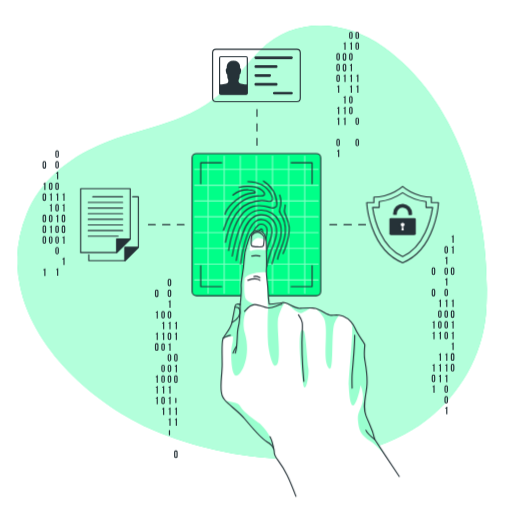
t = 0.00 s
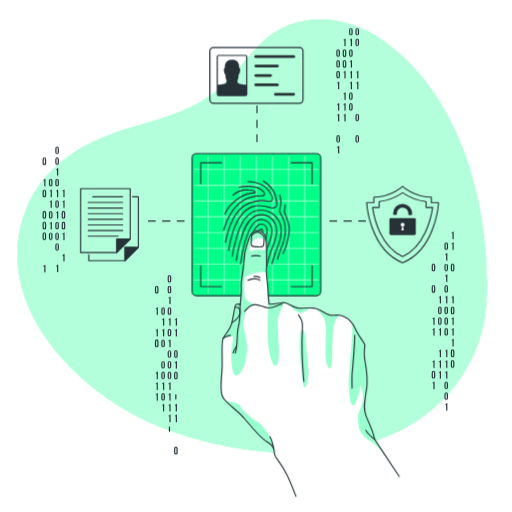
t = 1.05 s
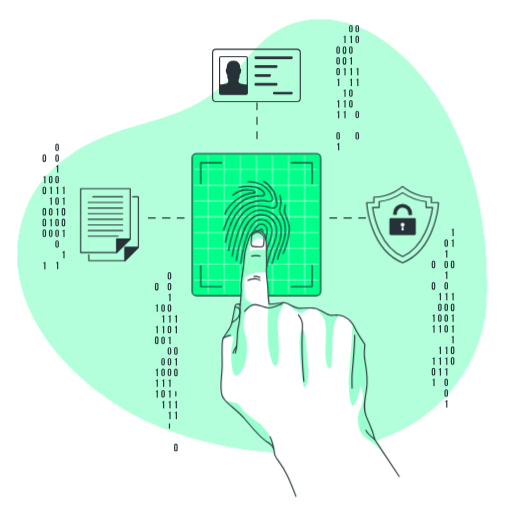
t = 1.95 s
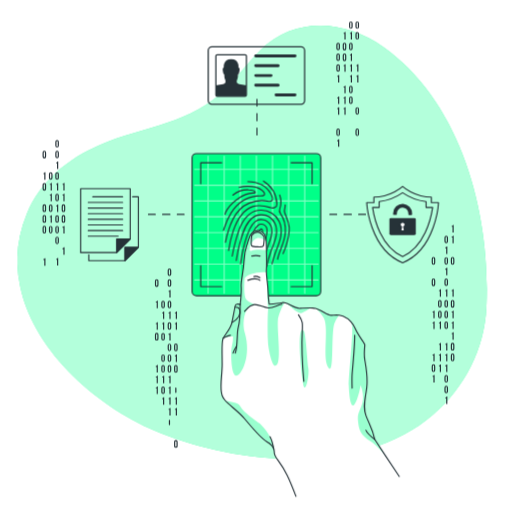
t = 3.00 s
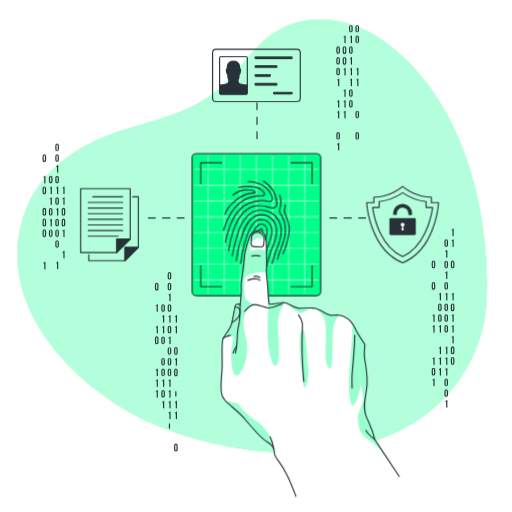
t = 4.05 s
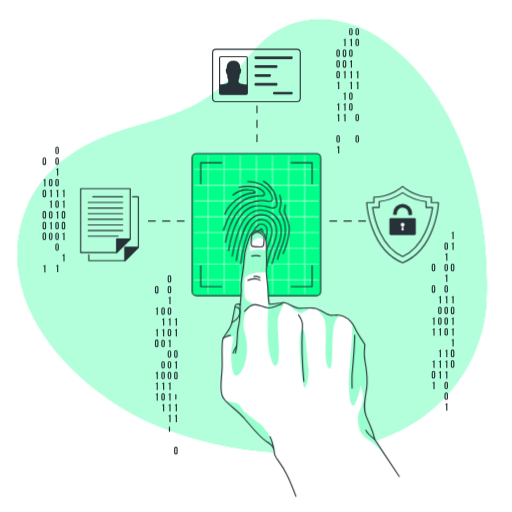
t = 4.95 s

The animated SVG that drew these frames (rendered in a browser with its animation timeline set to each time). Animation: 3 CSS @keyframes rules; one cycle of 6.00 s, repeats indefinitely.

<svg class="animated" id="freepik_stories-fingerprint" xmlns="http://www.w3.org/2000/svg" viewBox="0 0 500 500" version="1.1" xmlns:xlink="http://www.w3.org/1999/xlink" xmlns:svgjs="http://svgjs.com/svgjs"><style>svg#freepik_stories-fingerprint:not(.animated) .animable {opacity: 0;}svg#freepik_stories-fingerprint.animated #freepik--background-simple--inject-86 {animation: 1.5s Infinite  linear floating;animation-delay: 0s;}svg#freepik_stories-fingerprint.animated #freepik--Graphics--inject-86 {animation: 6s Infinite  linear floating;animation-delay: 0s;}svg#freepik_stories-fingerprint.animated #freepik--icon-3--inject-86 {animation: 1.5s Infinite  linear heartbeat;animation-delay: 0s;}svg#freepik_stories-fingerprint.animated #freepik--icon-2--inject-86 {animation: 6s Infinite  linear heartbeat;animation-delay: 0s;}svg#freepik_stories-fingerprint.animated #freepik--icon-1--inject-86 {animation: 3s Infinite  linear heartbeat;animation-delay: 0s;}svg#freepik_stories-fingerprint.animated #freepik--Fingerprint--inject-86 {animation: 3s Infinite  linear shake;animation-delay: 0s;}            @keyframes floating {                0% {                    opacity: 1;                    transform: translateY(0px);                }                50% {                    transform: translateY(-10px);                }                100% {                    opacity: 1;                    transform: translateY(0px);                }            }                    @keyframes heartbeat {                0% {                    transform: scale(1);                }                10% {                    transform: scale(1.1);                }                30% {                    transform: scale(1);                }                40% {                    transform: scale(1);                }                50% {                    transform: scale(1.1);                }                60% {                    transform: scale(1);                }                100% {                    transform: scale(1);                }            }                    @keyframes shake {                10%, 90% {                    transform: translate3d(-1px, 0, 0);                  }                  20%, 80% {                    transform: translate3d(2px, 0, 0);                  }                  30%, 50%, 70% {                    transform: translate3d(-4px, 0, 0);                  }                  40%, 60% {                    transform: translate3d(4px, 0, 0);                  }            }        </style><g id="freepik--background-simple--inject-86" class="animable" style="transform-origin: 246.234px 248.585px;"><g id="eldyh6lgjzmya"><path d="M67.93,167.09s-27.88,72,11.3,144.5S199.11,422.39,263.7,455.14s131.66,16.8,163.53-36.84-11.84-91.93-11.9-168.42,11.45-96.74-30-161.36-143.06-78.93-219.9-31S67.93,167.09,67.93,167.09Z" style="fill: rgb(255, 255, 255); opacity: 0.7; transform-origin: 248.588px 250.609px;" class="animable"></path></g><path d="M19.78,280.21a120.38,120.38,0,0,1,6.41-71.42C39,177.17,66.46,154.71,97.24,141.6c44.74-19,88.66-19.41,125-56.74,11.21-11.52,20.63-24.71,32.08-36,33.8-33.26,83.26-29.23,120.19-2.85,77,55,104.76,164,100.47,254.06-1.92,40.43-21.22,78.06-51.77,104.58-69.09,60-186.4,49.9-265.76,18.58C98.31,399.9,33.68,345.43,19.78,280.21Z" style="fill: rgb(0, 255, 136); transform-origin: 246.234px 236.664px;" id="elz3s9lffb0l" class="animable"></path><g id="elxvufd5c98cl"><path d="M19.78,280.21a120.38,120.38,0,0,1,6.41-71.42C39,177.17,66.46,154.71,97.24,141.6c44.74-19,88.66-19.41,125-56.74,11.21-11.52,20.63-24.71,32.08-36,33.8-33.26,83.26-29.23,120.19-2.85,77,55,104.76,164,100.47,254.06-1.92,40.43-21.22,78.06-51.77,104.58-69.09,60-186.4,49.9-265.76,18.58C98.31,399.9,33.68,345.43,19.78,280.21Z" style="fill: rgb(255, 255, 255); opacity: 0.7; transform-origin: 246.234px 236.664px;" class="animable"></path></g></g><g id="freepik--Graphics--inject-86" class="animable" style="transform-origin: 242.635px 239.081px;"><line x1="250.94" y1="106.97" x2="250.94" y2="113.61" style="fill: none; stroke: rgb(38, 50, 56); stroke-linecap: round; stroke-linejoin: round; stroke-width: 1.10721px; transform-origin: 250.94px 110.29px;" id="elyvaqwk5z18" class="animable"></line><line x1="250.94" y1="120.78" x2="250.94" y2="131.53" style="fill: none; stroke: rgb(38, 50, 56); stroke-linecap: round; stroke-linejoin: round; stroke-width: 1.10721px; stroke-dasharray: 7.16552, 7.16552; transform-origin: 250.94px 126.155px;" id="elp92td701ngd" class="animable"></line><line x1="250.94" y1="135.11" x2="250.94" y2="141.75" style="fill: none; stroke: rgb(38, 50, 56); stroke-linecap: round; stroke-linejoin: round; stroke-width: 1.10721px; transform-origin: 250.94px 138.43px;" id="elynjspuv6bwo" class="animable"></line><line x1="356.91" y1="219.38" x2="350.27" y2="219.38" style="fill: none; stroke: rgb(38, 50, 56); stroke-linecap: round; stroke-linejoin: round; stroke-width: 1.10721px; transform-origin: 353.59px 219.38px;" id="elgs0sk09ehuk" class="animable"></line><line x1="343.1" y1="219.38" x2="332.35" y2="219.38" style="fill: none; stroke: rgb(38, 50, 56); stroke-linecap: round; stroke-linejoin: round; stroke-width: 1.10721px; stroke-dasharray: 7.16549, 7.16549; transform-origin: 337.725px 219.38px;" id="eloklqordht7" class="animable"></line><line x1="328.77" y1="219.38" x2="322.13" y2="219.38" style="fill: none; stroke: rgb(38, 50, 56); stroke-linecap: round; stroke-linejoin: round; stroke-width: 1.10721px; transform-origin: 325.45px 219.38px;" id="elwlvbxer0wg8" class="animable"></line><line x1="179.76" y1="219.38" x2="173.11" y2="219.38" style="fill: none; stroke: rgb(38, 50, 56); stroke-linecap: round; stroke-linejoin: round; stroke-width: 1.10721px; transform-origin: 176.435px 219.38px;" id="elmsj4ksqi68m" class="animable"></line><line x1="165.95" y1="219.38" x2="155.2" y2="219.38" style="fill: none; stroke: rgb(38, 50, 56); stroke-linecap: round; stroke-linejoin: round; stroke-width: 1.10721px; stroke-dasharray: 7.16549, 7.16549; transform-origin: 160.575px 219.38px;" id="elp0qx8mb7l" class="animable"></line><line x1="151.62" y1="219.38" x2="144.97" y2="219.38" style="fill: none; stroke: rgb(38, 50, 56); stroke-linecap: round; stroke-linejoin: round; stroke-width: 1.10721px; transform-origin: 148.295px 219.38px;" id="el4b90qsz8aln" class="animable"></line><path d="M434,241.9a1.75,1.75,0,1,1,3.5,0v3.82a1.75,1.75,0,1,1-3.5,0Zm1.15,3.89c0,.52.23.72.6.72s.59-.2.59-.72v-4c0-.52-.23-.72-.59-.72s-.6.2-.6.72Z" style="fill: rgb(38, 50, 56); transform-origin: 435.75px 243.81px;" id="eltc00oothvlp" class="animable"></path><path d="M434.82,251.54a1.14,1.14,0,0,0,1.26-.92h.78V258h-1.15v-5.59h-.89Z" style="fill: rgb(38, 50, 56); transform-origin: 435.84px 254.31px;" id="eluq53p081gn" class="animable"></path><path d="M434,262.85a1.75,1.75,0,1,1,3.5,0v3.81a1.75,1.75,0,1,1-3.5,0Zm1.15,3.89c0,.52.23.72.6.72s.59-.2.59-.72v-4c0-.53-.23-.72-.59-.72s-.6.19-.6.72Z" style="fill: rgb(38, 50, 56); transform-origin: 435.75px 264.755px;" id="elm4ruzh4s5ws" class="animable"></path><path d="M434.82,272.49a1.14,1.14,0,0,0,1.26-.92h.78v7.32h-1.15V273.3h-.89Z" style="fill: rgb(38, 50, 56); transform-origin: 435.84px 275.23px;" id="elkh2fyl02okh" class="animable"></path><path d="M434,283.8a1.75,1.75,0,1,1,3.5,0v3.81a1.75,1.75,0,1,1-3.5,0Zm1.15,3.88c0,.53.23.72.6.72s.59-.19.59-.72v-4c0-.52-.23-.72-.59-.72s-.6.2-.6.72Z" style="fill: rgb(38, 50, 56); transform-origin: 435.75px 285.705px;" id="eln7w2dltouqd" class="animable"></path><path d="M434.82,293.43a1.14,1.14,0,0,0,1.26-.92h.78v7.33h-1.15v-5.59h-.89Z" style="fill: rgb(38, 50, 56); transform-origin: 435.84px 296.175px;" id="elp7jvi0z6qq7" class="animable"></path><path d="M434,304.74a1.75,1.75,0,1,1,3.5,0v3.82a1.75,1.75,0,1,1-3.5,0Zm1.15,3.89c0,.52.23.72.6.72s.59-.2.59-.72v-4c0-.52-.23-.72-.59-.72s-.6.2-.6.72Z" style="fill: rgb(38, 50, 56); transform-origin: 435.75px 306.65px;" id="el6y2ak0eieod" class="animable"></path><path d="M434,315.22a1.75,1.75,0,1,1,3.5,0V319a1.75,1.75,0,1,1-3.5,0Zm1.15,3.88c0,.53.23.72.6.72s.59-.19.59-.72v-4c0-.53-.23-.73-.59-.73s-.6.2-.6.73Z" style="fill: rgb(38, 50, 56); transform-origin: 435.75px 317.11px;" id="elhxb92i7paif" class="animable"></path><path d="M434,325.69a1.75,1.75,0,1,1,3.5,0v3.81a1.75,1.75,0,1,1-3.5,0Zm1.15,3.89c0,.52.23.72.6.72s.59-.2.59-.72v-4c0-.52-.23-.72-.59-.72s-.6.2-.6.72Z" style="fill: rgb(38, 50, 56); transform-origin: 435.75px 327.595px;" id="elf5oxomhgpd" class="animable"></path><path d="M434.82,345.8a1.14,1.14,0,0,0,1.26-.92h.78v7.33h-1.15v-5.59h-.89Z" style="fill: rgb(38, 50, 56); transform-origin: 435.84px 348.545px;" id="ellmm315drvm" class="animable"></path><path d="M434.82,356.28a1.13,1.13,0,0,0,1.26-.93h.78v7.33h-1.15v-5.59h-.89Z" style="fill: rgb(38, 50, 56); transform-origin: 435.84px 359.015px;" id="eluy4teaint8e" class="animable"></path><path d="M434.82,366.75a1.14,1.14,0,0,0,1.26-.92h.78v7.32h-1.15v-5.58h-.89Z" style="fill: rgb(38, 50, 56); transform-origin: 435.84px 369.49px;" id="elo8eisruuilf" class="animable"></path><path d="M434,378.06a1.75,1.75,0,1,1,3.5,0v3.81a1.75,1.75,0,1,1-3.5,0Zm1.15,3.88c0,.53.23.72.6.72s.59-.19.59-.72V378c0-.53-.23-.73-.59-.73s-.6.2-.6.73Z" style="fill: rgb(38, 50, 56); transform-origin: 435.75px 379.965px;" id="elpjn986kw6hr" class="animable"></path><path d="M434,388.53a1.75,1.75,0,1,1,3.5,0v3.81a1.75,1.75,0,1,1-3.5,0Zm1.15,3.89c0,.52.23.72.6.72s.59-.2.59-.72v-4c0-.52-.23-.72-.59-.72s-.6.2-.6.72Z" style="fill: rgb(38, 50, 56); transform-origin: 435.75px 390.435px;" id="eldirc06jax8u" class="animable"></path><path d="M434.82,398.17a1.14,1.14,0,0,0,1.26-.92h.78v7.32h-1.15V399h-.89Z" style="fill: rgb(38, 50, 56); transform-origin: 435.84px 400.91px;" id="ell6jla9cvwx" class="animable"></path><path d="M441,230.59a1.15,1.15,0,0,0,1.27-.92h.77V237h-1.15v-5.59H441Z" style="fill: rgb(38, 50, 56); transform-origin: 442.02px 233.335px;" id="ell3wo956lzz" class="animable"></path><path d="M441,241.07a1.15,1.15,0,0,0,1.27-.92h.77v7.32h-1.15v-5.59H441Z" style="fill: rgb(38, 50, 56); transform-origin: 442.02px 243.81px;" id="elhhtfx4hvxqb" class="animable"></path><path d="M440.24,262.85a1.75,1.75,0,1,1,3.49,0v3.81a1.75,1.75,0,1,1-3.49,0Zm1.15,3.89c0,.52.23.72.59.72s.6-.2.6-.72v-4c0-.53-.23-.72-.6-.72s-.59.19-.59.72Z" style="fill: rgb(38, 50, 56); transform-origin: 441.985px 264.755px;" id="el6vchq3km19c" class="animable"></path><path d="M441,293.43a1.15,1.15,0,0,0,1.27-.92h.77v7.33h-1.15v-5.59H441Z" style="fill: rgb(38, 50, 56); transform-origin: 442.02px 296.175px;" id="elrjssnjngcws" class="animable"></path><path d="M440.24,304.74a1.75,1.75,0,1,1,3.49,0v3.82a1.75,1.75,0,1,1-3.49,0Zm1.15,3.89c0,.52.23.72.59.72s.6-.2.6-.72v-4c0-.52-.23-.72-.6-.72s-.59.2-.59.72Z" style="fill: rgb(38, 50, 56); transform-origin: 441.985px 306.65px;" id="elquy2h0bjz19" class="animable"></path><path d="M441,314.38a1.15,1.15,0,0,0,1.27-.92h.77v7.33h-1.15V315.2H441Z" style="fill: rgb(38, 50, 56); transform-origin: 442.02px 317.125px;" id="elr28f0ga1w9" class="animable"></path><path d="M441,324.85a1.14,1.14,0,0,0,1.27-.92h.77v7.33h-1.15v-5.59H441Z" style="fill: rgb(38, 50, 56); transform-origin: 442.02px 327.595px;" id="elmrljlr39g5c" class="animable"></path><path d="M441,335.33a1.15,1.15,0,0,0,1.27-.92h.77v7.32h-1.15v-5.59H441Z" style="fill: rgb(38, 50, 56); transform-origin: 442.02px 338.07px;" id="elw6f3zyx8ntb" class="animable"></path><path d="M440.24,346.64a1.75,1.75,0,1,1,3.49,0v3.81a1.75,1.75,0,1,1-3.49,0Zm1.15,3.88c0,.53.23.72.59.72s.6-.19.6-.72v-3.95c0-.53-.23-.73-.6-.73s-.59.2-.59.73Z" style="fill: rgb(38, 50, 56); transform-origin: 441.985px 348.545px;" id="el63w7pnpitf7" class="animable"></path><path d="M440.24,357.11a1.75,1.75,0,1,1,3.49,0v3.81a1.75,1.75,0,1,1-3.49,0Zm1.15,3.89c0,.52.23.72.59.72s.6-.2.6-.72v-4c0-.52-.23-.72-.6-.72s-.59.2-.59.72Z" style="fill: rgb(38, 50, 56); transform-origin: 441.985px 359.015px;" id="elmdpg6r8ew7o" class="animable"></path><path d="M428.59,293.43a1.15,1.15,0,0,0,1.27-.92h.77v7.33h-1.15v-5.59h-.89Z" style="fill: rgb(38, 50, 56); transform-origin: 429.61px 296.175px;" id="elxnw4q8qgdih" class="animable"></path><path d="M427.78,304.74a1.75,1.75,0,1,1,3.5,0v3.82a1.75,1.75,0,1,1-3.5,0Zm1.15,3.89c0,.52.23.72.6.72s.6-.2.6-.72v-4c0-.52-.23-.72-.6-.72s-.6.2-.6.72Z" style="fill: rgb(38, 50, 56); transform-origin: 429.53px 306.65px;" id="eld95jpeibbe" class="animable"></path><path d="M427.78,315.22a1.75,1.75,0,1,1,3.5,0V319a1.75,1.75,0,1,1-3.5,0Zm1.15,3.88c0,.53.23.72.6.72s.6-.19.6-.72v-4c0-.53-.23-.73-.6-.73s-.6.2-.6.73Z" style="fill: rgb(38, 50, 56); transform-origin: 429.53px 317.11px;" id="elpfrn7i669s" class="animable"></path><path d="M428.59,324.85a1.14,1.14,0,0,0,1.27-.92h.77v7.33h-1.15v-5.59h-.89Z" style="fill: rgb(38, 50, 56); transform-origin: 429.61px 327.595px;" id="el3mtqf75r1gt" class="animable"></path><path d="M428.59,345.8a1.15,1.15,0,0,0,1.27-.92h.77v7.33h-1.15v-5.59h-.89Z" style="fill: rgb(38, 50, 56); transform-origin: 429.61px 348.545px;" id="elecdod68vkpe" class="animable"></path><path d="M428.59,356.28a1.15,1.15,0,0,0,1.27-.93h.77v7.33h-1.15v-5.59h-.89Z" style="fill: rgb(38, 50, 56); transform-origin: 429.61px 359.015px;" id="el1nx3vkgfphq" class="animable"></path><path d="M428.59,366.75a1.15,1.15,0,0,0,1.27-.92h.77v7.32h-1.15v-5.58h-.89Z" style="fill: rgb(38, 50, 56); transform-origin: 429.61px 369.49px;" id="elqll5p2jpbfg" class="animable"></path><path d="M421.56,262.85a1.75,1.75,0,1,1,3.49,0v3.81a1.75,1.75,0,1,1-3.49,0Zm1.15,3.89c0,.52.23.72.59.72s.6-.2.6-.72v-4c0-.53-.23-.72-.6-.72s-.59.19-.59.72Z" style="fill: rgb(38, 50, 56); transform-origin: 423.305px 264.755px;" id="elxh51gg4yam" class="animable"></path><path d="M421.56,283.8a1.75,1.75,0,1,1,3.49,0v3.81a1.75,1.75,0,1,1-3.49,0Zm1.15,3.88c0,.53.23.72.59.72s.6-.19.6-.72v-4c0-.52-.23-.72-.6-.72s-.59.2-.59.72Z" style="fill: rgb(38, 50, 56); transform-origin: 423.305px 285.705px;" id="elzw8y1u42u8m" class="animable"></path><path d="M422.36,314.38a1.15,1.15,0,0,0,1.27-.92h.77v7.33h-1.15V315.2h-.89Z" style="fill: rgb(38, 50, 56); transform-origin: 423.38px 317.125px;" id="ell368epm3is" class="animable"></path><path d="M422.36,324.85a1.14,1.14,0,0,0,1.27-.92h.77v7.33h-1.15v-5.59h-.89Z" style="fill: rgb(38, 50, 56); transform-origin: 423.38px 327.595px;" id="ellls834dk897" class="animable"></path><path d="M422.36,356.28a1.15,1.15,0,0,0,1.27-.93h.77v7.33h-1.15v-5.59h-.89Z" style="fill: rgb(38, 50, 56); transform-origin: 423.38px 359.015px;" id="elpnjsq1k067b" class="animable"></path><path d="M421.56,367.59a1.75,1.75,0,1,1,3.49,0v3.81a1.75,1.75,0,1,1-3.49,0Zm1.15,3.88c0,.52.23.72.59.72s.6-.2.6-.72v-4c0-.52-.23-.72-.6-.72s-.59.2-.59.72Z" style="fill: rgb(38, 50, 56); transform-origin: 423.305px 369.495px;" id="el7rw4y2dg88u" class="animable"></path><path d="M422.36,377.22a1.15,1.15,0,0,0,1.27-.92h.77v7.33h-1.15V378h-.89Z" style="fill: rgb(38, 50, 56); transform-origin: 423.38px 379.965px;" id="el0cd5ksf0bzeh" class="animable"></path><path d="M163.73,274a1.75,1.75,0,1,1,3.5,0v3.81a1.75,1.75,0,1,1-3.5,0Zm1.15,3.88c0,.53.23.73.6.73s.59-.2.59-.73v-4c0-.53-.23-.73-.59-.73s-.6.2-.6.73Z" style="fill: rgb(38, 50, 56); transform-origin: 165.48px 275.905px;" id="elxx4ii8udyu9" class="animable"></path><path d="M163.73,284.5a1.75,1.75,0,1,1,3.5,0v3.81a1.75,1.75,0,1,1-3.5,0Zm1.15,3.89c0,.52.23.72.6.72s.59-.2.59-.72v-4c0-.52-.23-.72-.59-.72s-.6.2-.6.72Z" style="fill: rgb(38, 50, 56); transform-origin: 165.48px 286.405px;" id="elwvoy9b4e9a" class="animable"></path><path d="M164.54,294.14a1.14,1.14,0,0,0,1.26-.92h.78v7.33h-1.15V295h-.89Z" style="fill: rgb(38, 50, 56); transform-origin: 165.56px 296.885px;" id="elvh614zvlzf" class="animable"></path><path d="M163.73,305.45a1.75,1.75,0,1,1,3.5,0v3.81a1.75,1.75,0,1,1-3.5,0Zm1.15,3.88c0,.53.23.73.6.73s.59-.2.59-.73v-3.95c0-.53-.23-.73-.59-.73s-.6.2-.6.73Z" style="fill: rgb(38, 50, 56); transform-origin: 165.48px 307.355px;" id="eldl9jfuived9" class="animable"></path><path d="M164.54,315.09a1.14,1.14,0,0,0,1.26-.92h.78v7.32h-1.15V315.9h-.89Z" style="fill: rgb(38, 50, 56); transform-origin: 165.56px 317.83px;" id="el2pz1y1cafw4" class="animable"></path><path d="M163.73,326.4a1.75,1.75,0,1,1,3.5,0v3.81a1.75,1.75,0,1,1-3.5,0Zm1.15,3.88c0,.52.23.72.6.72s.59-.2.59-.72v-4c0-.52-.23-.72-.59-.72s-.6.2-.6.72Z" style="fill: rgb(38, 50, 56); transform-origin: 165.48px 328.305px;" id="elg1kwv8tjabh" class="animable"></path><path d="M164.54,336a1.14,1.14,0,0,0,1.26-.92h.78v7.33h-1.15v-5.59h-.89Z" style="fill: rgb(38, 50, 56); transform-origin: 165.56px 338.745px;" id="elo7yrqk3twlb" class="animable"></path><path d="M163.73,347.34a1.75,1.75,0,1,1,3.5,0v3.81a1.75,1.75,0,1,1-3.5,0Zm1.15,3.89c0,.52.23.72.6.72s.59-.2.59-.72v-4c0-.52-.23-.72-.59-.72s-.6.2-.6.72Z" style="fill: rgb(38, 50, 56); transform-origin: 165.48px 349.245px;" id="elwso9gu4r018" class="animable"></path><path d="M163.73,357.82a1.75,1.75,0,1,1,3.5,0v3.81a1.75,1.75,0,1,1-3.5,0Zm1.15,3.88c0,.52.23.72.6.72s.59-.2.59-.72v-4c0-.52-.23-.72-.59-.72s-.6.2-.6.72Z" style="fill: rgb(38, 50, 56); transform-origin: 165.48px 359.725px;" id="elhbzwyp0nre7" class="animable"></path><path d="M163.73,368.29a1.75,1.75,0,1,1,3.5,0v3.81a1.75,1.75,0,1,1-3.5,0Zm1.15,3.88c0,.53.23.73.6.73s.59-.2.59-.73v-3.95c0-.53-.23-.72-.59-.72s-.6.19-.6.72Z" style="fill: rgb(38, 50, 56); transform-origin: 165.48px 370.195px;" id="elv4gi2fpr4jp" class="animable"></path><path d="M164.54,377.93a1.14,1.14,0,0,0,1.26-.92h.78v7.32h-1.15v-5.59h-.89Z" style="fill: rgb(38, 50, 56); transform-origin: 165.56px 380.67px;" id="el1uwa49li1eu" class="animable"></path><path d="M164.54,388.4a1.14,1.14,0,0,0,1.26-.92h.78v7.33h-1.15v-5.59h-.89Z" style="fill: rgb(38, 50, 56); transform-origin: 165.56px 391.145px;" id="elq59ecm86kel" class="animable"></path><path d="M164.54,398.87a1.14,1.14,0,0,0,1.26-.92h.78v7.33h-1.15v-5.59h-.89Z" style="fill: rgb(38, 50, 56); transform-origin: 165.56px 401.615px;" id="elvhbr3kf56de" class="animable"></path><path d="M164.54,409.35a1.14,1.14,0,0,0,1.26-.92h.78v7.32h-1.15v-5.59h-.89Z" style="fill: rgb(38, 50, 56); transform-origin: 165.56px 412.09px;" id="elqehuxux3eu" class="animable"></path><path d="M164.88,424.54c0,.53.23.72.6.72s.59-.19.59-.72v-4c0-.52-.23-.72-.59-.72s-.6.2-.6.72Z" style="fill: rgb(38, 50, 56); transform-origin: 165.475px 422.54px;" id="elt5ulxh5ogoe" class="animable"></path><path d="M170.76,315.09a1.15,1.15,0,0,0,1.27-.92h.77v7.32h-1.15V315.9h-.89Z" style="fill: rgb(38, 50, 56); transform-origin: 171.78px 317.83px;" id="el88p0y5r2v8w" class="animable"></path><path d="M170.76,325.56a1.15,1.15,0,0,0,1.27-.92h.77V332h-1.15v-5.59h-.89Z" style="fill: rgb(38, 50, 56); transform-origin: 171.78px 328.32px;" id="elckxelbrmvvf" class="animable"></path><path d="M170,347.34a1.75,1.75,0,1,1,3.49,0v3.81a1.75,1.75,0,1,1-3.49,0Zm1.15,3.89c0,.52.23.72.59.72s.6-.2.6-.72v-4c0-.52-.23-.72-.6-.72s-.59.2-.59.72Z" style="fill: rgb(38, 50, 56); transform-origin: 171.745px 349.245px;" id="el7i0754nctuh" class="animable"></path><path d="M170.76,357a1.15,1.15,0,0,0,1.27-.92h.77v7.33h-1.15V357.8h-.89Z" style="fill: rgb(38, 50, 56); transform-origin: 171.78px 359.745px;" id="el4sd37jxs2px" class="animable"></path><path d="M170,368.29a1.75,1.75,0,1,1,3.49,0v3.81a1.75,1.75,0,1,1-3.49,0Zm1.15,3.88c0,.53.23.73.59.73s.6-.2.6-.73v-3.95c0-.53-.23-.72-.6-.72s-.59.19-.59.72Z" style="fill: rgb(38, 50, 56); transform-origin: 171.745px 370.195px;" id="elj38y30ekh7" class="animable"></path><path d="M171.11,393.12c0,.52.23.72.59.72s.6-.2.6-.72v-4c0-.52-.23-.72-.6-.72s-.59.2-.59.72Z" style="fill: rgb(38, 50, 56); transform-origin: 171.705px 391.12px;" id="elu469ux33i4" class="animable"></path><path d="M170.76,398.87A1.15,1.15,0,0,0,172,398h.77v7.33h-1.15v-5.59h-.89Z" style="fill: rgb(38, 50, 56); transform-origin: 171.75px 401.665px;" id="el1dpgizfvkjm" class="animable"></path><path d="M170.76,409.35a1.15,1.15,0,0,0,1.27-.92h.77v7.32h-1.15v-5.59h-.89Z" style="fill: rgb(38, 50, 56); transform-origin: 171.78px 412.09px;" id="elc1gf3prl3oe" class="animable"></path><path d="M170,441.6a1.75,1.75,0,1,1,3.49,0v3.82a1.75,1.75,0,1,1-3.49,0Zm1.15,3.89c0,.52.23.72.59.72s.6-.2.6-.72v-4c0-.52-.23-.72-.6-.72s-.59.2-.59.72Z" style="fill: rgb(38, 50, 56); transform-origin: 171.745px 443.51px;" id="elobdwrjmwgt" class="animable"></path><path d="M157.5,305.45a1.75,1.75,0,1,1,3.5,0v3.81a1.75,1.75,0,1,1-3.5,0Zm1.15,3.88c0,.53.23.73.6.73s.6-.2.6-.73v-3.95c0-.53-.23-.73-.6-.73s-.6.2-.6.73Z" style="fill: rgb(38, 50, 56); transform-origin: 159.25px 307.355px;" id="el15q46gzlnpz" class="animable"></path><path d="M158.31,315.09a1.15,1.15,0,0,0,1.27-.92h.77v7.32H159.2V315.9h-.89Z" style="fill: rgb(38, 50, 56); transform-origin: 159.33px 317.83px;" id="elbd8crypls1o" class="animable"></path><path d="M158.31,325.56a1.15,1.15,0,0,0,1.27-.92h.77V332H159.2v-5.59h-.89Z" style="fill: rgb(38, 50, 56); transform-origin: 159.33px 328.32px;" id="el3hruaohnc5m" class="animable"></path><path d="M157.5,336.87a1.75,1.75,0,1,1,3.5,0v3.81a1.75,1.75,0,1,1-3.5,0Zm1.15,3.88c0,.53.23.73.6.73s.6-.2.6-.73V336.8c0-.53-.23-.73-.6-.73s-.6.2-.6.73Z" style="fill: rgb(38, 50, 56); transform-origin: 159.25px 338.775px;" id="elwv5lktluul" class="animable"></path><path d="M157.5,357.82a1.75,1.75,0,1,1,3.5,0v3.81a1.75,1.75,0,1,1-3.5,0Zm1.15,3.88c0,.52.23.72.6.72s.6-.2.6-.72v-4c0-.52-.23-.72-.6-.72s-.6.2-.6.72Z" style="fill: rgb(38, 50, 56); transform-origin: 159.25px 359.725px;" id="eltchmxedpz6" class="animable"></path><path d="M157.5,368.29a1.75,1.75,0,1,1,3.5,0v3.81a1.75,1.75,0,1,1-3.5,0Zm1.15,3.88c0,.53.23.73.6.73s.6-.2.6-.73v-3.95c0-.53-.23-.72-.6-.72s-.6.19-.6.72Z" style="fill: rgb(38, 50, 56); transform-origin: 159.25px 370.195px;" id="el2uim35boagy" class="animable"></path><path d="M158.31,377.93a1.15,1.15,0,0,0,1.27-.92h.77v7.32H159.2v-5.59h-.89Z" style="fill: rgb(38, 50, 56); transform-origin: 159.33px 380.67px;" id="el5klu0cor2y9" class="animable"></path><path d="M157.5,389.24a1.75,1.75,0,1,1,3.5,0v3.81a1.75,1.75,0,1,1-3.5,0Zm1.15,3.88c0,.52.23.72.6.72s.6-.2.6-.72v-4c0-.52-.23-.72-.6-.72s-.6.2-.6.72Z" style="fill: rgb(38, 50, 56); transform-origin: 159.25px 391.145px;" id="eldoyb87r1mq" class="animable"></path><path d="M158.31,398.87a1.15,1.15,0,0,0,1.27-.92h.77v7.33H159.2v-5.59h-.89Z" style="fill: rgb(38, 50, 56); transform-origin: 159.33px 401.615px;" id="elu7xjrujf1w" class="animable"></path><path d="M151.28,284.5a1.75,1.75,0,1,1,3.49,0v3.81a1.75,1.75,0,1,1-3.49,0Zm1.15,3.89c0,.52.23.72.59.72s.6-.2.6-.72v-4c0-.52-.23-.72-.6-.72s-.59.2-.59.72Z" style="fill: rgb(38, 50, 56); transform-origin: 153.025px 286.405px;" id="el0ruwnsgif4y" class="animable"></path><path d="M152.08,304.61a1.15,1.15,0,0,0,1.27-.92h.77V311H153v-5.59h-.89Z" style="fill: rgb(38, 50, 56); transform-origin: 153.1px 307.345px;" id="el12wt8si4how" class="animable"></path><path d="M152.08,325.56a1.15,1.15,0,0,0,1.27-.92h.77V332H153v-5.59h-.89Z" style="fill: rgb(38, 50, 56); transform-origin: 153.1px 328.32px;" id="elk1l39t21d8e" class="animable"></path><path d="M151.28,336.87a1.75,1.75,0,1,1,3.49,0v3.81a1.75,1.75,0,1,1-3.49,0Zm1.15,3.89c0,.52.23.72.59.72s.6-.2.6-.72v-4c0-.53-.23-.72-.6-.72s-.59.19-.59.72Z" style="fill: rgb(38, 50, 56); transform-origin: 153.025px 338.775px;" id="ell3ok9uiotc" class="animable"></path><path d="M152.08,367.45a1.15,1.15,0,0,0,1.27-.92h.77v7.33H153v-5.59h-.89Z" style="fill: rgb(38, 50, 56); transform-origin: 153.1px 370.195px;" id="eldeko1qq26s" class="animable"></path><path d="M152.08,377.93a1.15,1.15,0,0,0,1.27-.92h.77v7.32H153v-5.59h-.89Z" style="fill: rgb(38, 50, 56); transform-origin: 153.1px 380.67px;" id="el1jfdrt75btl" class="animable"></path><path d="M152.08,388.4a1.15,1.15,0,0,0,1.27-.92h.77v7.33H153v-5.59h-.89Z" style="fill: rgb(38, 50, 56); transform-origin: 153.1px 391.145px;" id="elo06mlnu49l" class="animable"></path><path d="M347.11,32.61a1.75,1.75,0,1,1,3.5,0v3.81a1.75,1.75,0,1,1-3.5,0Zm1.15,3.88c0,.52.23.72.6.72s.59-.2.59-.72v-4c0-.52-.23-.72-.59-.72s-.6.2-.6.72Z" style="fill: rgb(38, 50, 56); transform-origin: 348.86px 34.515px;" id="elqt9brqwo92q" class="animable"></path><path d="M347.11,43.08a1.75,1.75,0,1,1,3.5,0v3.81a1.75,1.75,0,1,1-3.5,0ZM348.26,47c0,.53.23.73.6.73s.59-.2.59-.73V43c0-.53-.23-.73-.59-.73s-.6.2-.6.73Z" style="fill: rgb(38, 50, 56); transform-origin: 348.86px 44.985px;" id="eltwy0juloma" class="animable"></path><path d="M347.92,73.66a1.14,1.14,0,0,0,1.26-.92H350v7.33h-1.15V74.48h-.89Z" style="fill: rgb(38, 50, 56); transform-origin: 348.96px 76.405px;" id="elfk6u8z4cqn" class="animable"></path><path d="M347.92,84.14a1.14,1.14,0,0,0,1.26-.92H350v7.32h-1.15V85h-.89Z" style="fill: rgb(38, 50, 56); transform-origin: 348.96px 86.88px;" id="el0affzkod2e5" class="animable"></path><path d="M347.11,116.39a1.75,1.75,0,1,1,3.5,0v3.81a1.75,1.75,0,1,1-3.5,0Zm1.15,3.89c0,.52.23.72.6.72s.59-.2.59-.72v-4c0-.52-.23-.72-.59-.72s-.6.2-.6.72Z" style="fill: rgb(38, 50, 56); transform-origin: 348.86px 118.295px;" id="el1flqb6lwtwl" class="animable"></path><path d="M347.11,137.34a1.75,1.75,0,1,1,3.5,0v3.81a1.75,1.75,0,1,1-3.5,0Zm1.15,3.88c0,.53.23.73.6.73s.59-.2.59-.73v-3.95c0-.53-.23-.72-.59-.72s-.6.19-.6.72Z" style="fill: rgb(38, 50, 56); transform-origin: 348.86px 139.245px;" id="el0how9op09hqd" class="animable"></path><path d="M328.43,53.55a1.75,1.75,0,1,1,3.5,0v3.81a1.75,1.75,0,1,1-3.5,0Zm1.15,3.89c0,.52.23.72.6.72s.59-.2.59-.72v-4c0-.52-.23-.72-.59-.72s-.6.2-.6.72Z" style="fill: rgb(38, 50, 56); transform-origin: 330.18px 55.455px;" id="elju7eof0xnqi" class="animable"></path><path d="M328.43,64a1.75,1.75,0,1,1,3.5,0v3.81a1.75,1.75,0,1,1-3.5,0Zm1.15,3.88c0,.52.23.72.6.72s.59-.2.59-.72V64c0-.52-.23-.72-.59-.72s-.6.2-.6.72Z" style="fill: rgb(38, 50, 56); transform-origin: 330.18px 65.905px;" id="elnc370ka0h1" class="animable"></path><path d="M328.43,74.5a1.75,1.75,0,1,1,3.5,0v3.81a1.75,1.75,0,1,1-3.5,0Zm1.15,3.88c0,.53.23.73.6.73s.59-.2.59-.73V74.43c0-.53-.23-.73-.59-.73s-.6.2-.6.73Z" style="fill: rgb(38, 50, 56); transform-origin: 330.18px 76.405px;" id="elmvwa0rg8wjf" class="animable"></path><path d="M329.24,84.14a1.14,1.14,0,0,0,1.26-.92h.78v7.32h-1.15V85h-.89Z" style="fill: rgb(38, 50, 56); transform-origin: 330.26px 86.88px;" id="el98fuzr7yxxb" class="animable"></path><path d="M329.24,105.08a1.14,1.14,0,0,0,1.26-.92h.78v7.33h-1.15V105.9h-.89Z" style="fill: rgb(38, 50, 56); transform-origin: 330.26px 107.825px;" id="elia36mgi0ggf" class="animable"></path><path d="M329.24,115.56a1.14,1.14,0,0,0,1.26-.92h.78V122h-1.15v-5.59h-.89Z" style="fill: rgb(38, 50, 56); transform-origin: 330.26px 118.32px;" id="eljm8gkzlera" class="animable"></path><path d="M328.43,137.34a1.75,1.75,0,1,1,3.5,0v3.81a1.75,1.75,0,1,1-3.5,0Zm1.15,3.88c0,.53.23.73.6.73s.59-.2.59-.73v-3.95c0-.53-.23-.72-.59-.72s-.6.19-.6.72Z" style="fill: rgb(38, 50, 56); transform-origin: 330.18px 139.245px;" id="elg0e60zijy48" class="animable"></path><path d="M329.24,147a1.14,1.14,0,0,0,1.26-.92h.78v7.32h-1.15v-5.59h-.89Z" style="fill: rgb(38, 50, 56); transform-origin: 330.26px 149.74px;" id="elvzkhatl4y0h" class="animable"></path><path d="M340.88,32.61a1.75,1.75,0,1,1,3.5,0v3.81a1.75,1.75,0,1,1-3.5,0ZM342,36.49c0,.52.23.72.59.72s.6-.2.6-.72v-4c0-.52-.23-.72-.6-.72s-.59.2-.59.72Z" style="fill: rgb(38, 50, 56); transform-origin: 342.63px 34.515px;" id="eldtj6ugxjp8" class="animable"></path><path d="M341.69,42.24a1.15,1.15,0,0,0,1.27-.92h.77v7.33h-1.15V43.06h-.89Z" style="fill: rgb(38, 50, 56); transform-origin: 342.71px 44.985px;" id="el29ekpdyl0se" class="animable"></path><path d="M340.88,53.55a1.75,1.75,0,1,1,3.5,0v3.81a1.75,1.75,0,1,1-3.5,0ZM342,57.44c0,.52.23.72.59.72s.6-.2.6-.72v-4c0-.52-.23-.72-.6-.72s-.59.2-.59.72Z" style="fill: rgb(38, 50, 56); transform-origin: 342.63px 55.455px;" id="elt1g0pckffmg" class="animable"></path><path d="M341.69,63.19a1.15,1.15,0,0,0,1.27-.92h.77V69.6h-1.15V64h-.89Z" style="fill: rgb(38, 50, 56); transform-origin: 342.71px 65.935px;" id="el8jg9zkrkmbs" class="animable"></path><path d="M341.69,73.66a1.15,1.15,0,0,0,1.27-.92h.77v7.33h-1.15V74.48h-.89Z" style="fill: rgb(38, 50, 56); transform-origin: 342.71px 76.405px;" id="eloslrli99cx8" class="animable"></path><path d="M341.69,84.14a1.15,1.15,0,0,0,1.27-.92h.77v7.32h-1.15V85h-.89Z" style="fill: rgb(38, 50, 56); transform-origin: 342.71px 86.88px;" id="elldmz7v5kkfe" class="animable"></path><path d="M340.88,95.45a1.75,1.75,0,1,1,3.5,0v3.81a1.75,1.75,0,1,1-3.5,0ZM342,99.33c0,.52.23.72.59.72s.6-.2.6-.72v-4c0-.52-.23-.72-.6-.72s-.59.2-.59.72Z" style="fill: rgb(38, 50, 56); transform-origin: 342.63px 97.355px;" id="ell3ynf3mlulj" class="animable"></path><path d="M340.88,105.92a1.75,1.75,0,1,1,3.5,0v3.81a1.75,1.75,0,1,1-3.5,0ZM342,109.8c0,.53.23.73.59.73s.6-.2.6-.73v-4c0-.53-.23-.72-.6-.72s-.59.19-.59.72Z" style="fill: rgb(38, 50, 56); transform-origin: 342.63px 107.825px;" id="el7zhyzuu1qef" class="animable"></path><path d="M335.46,42.24a1.15,1.15,0,0,0,1.27-.92h.77v7.33h-1.15V43.06h-.89Z" style="fill: rgb(38, 50, 56); transform-origin: 336.48px 44.985px;" id="elzvtzdf5j32" class="animable"></path><path d="M334.66,53.55a1.75,1.75,0,1,1,3.49,0v3.81a1.75,1.75,0,1,1-3.49,0Zm1.15,3.89c0,.52.23.72.59.72s.6-.2.6-.72v-4c0-.52-.23-.72-.6-.72s-.59.2-.59.72Z" style="fill: rgb(38, 50, 56); transform-origin: 336.405px 55.455px;" id="elv3n4mtttf8" class="animable"></path><path d="M334.66,64a1.75,1.75,0,1,1,3.49,0v3.81a1.75,1.75,0,1,1-3.49,0Zm1.15,3.88c0,.52.23.72.59.72s.6-.2.6-.72V64c0-.52-.23-.72-.6-.72s-.59.2-.59.72Z" style="fill: rgb(38, 50, 56); transform-origin: 336.405px 65.905px;" id="elm7bxcs9w3y" class="animable"></path><path d="M335.46,73.66a1.15,1.15,0,0,0,1.27-.92h.77v7.33h-1.15V74.48h-.89Z" style="fill: rgb(38, 50, 56); transform-origin: 336.48px 76.405px;" id="elmmt6luqx59h" class="animable"></path><path d="M335.46,94.61a1.15,1.15,0,0,0,1.27-.92h.77V101h-1.15V95.43h-.89Z" style="fill: rgb(38, 50, 56); transform-origin: 336.48px 97.345px;" id="eljb5xol9ytzf" class="animable"></path><path d="M335.46,105.08a1.15,1.15,0,0,0,1.27-.92h.77v7.33h-1.15V105.9h-.89Z" style="fill: rgb(38, 50, 56); transform-origin: 336.48px 107.825px;" id="elv22b3iszufp" class="animable"></path><path d="M335.46,115.56a1.15,1.15,0,0,0,1.27-.92h.77V122h-1.15v-5.59h-.89Z" style="fill: rgb(38, 50, 56); transform-origin: 336.48px 118.32px;" id="eleo40lqsqky9" class="animable"></path><path d="M54,148.57a1.75,1.75,0,1,1,3.5,0v3.82a1.75,1.75,0,1,1-3.5,0Zm1.15,3.89c0,.52.23.72.6.72s.59-.2.59-.72v-4c0-.52-.23-.72-.59-.72s-.6.2-.6.72Z" style="fill: rgb(38, 50, 56); transform-origin: 55.75px 150.48px;" id="elp8c8yayhib" class="animable"></path><path d="M54,159.05a1.75,1.75,0,1,1,3.5,0v3.81a1.75,1.75,0,1,1-3.5,0Zm1.15,3.88c0,.53.23.72.6.72s.59-.19.59-.72v-4c0-.52-.23-.72-.59-.72s-.6.2-.6.72Z" style="fill: rgb(38, 50, 56); transform-origin: 55.75px 160.955px;" id="eltyyfcoabqem" class="animable"></path><path d="M54.8,168.68a1.14,1.14,0,0,0,1.26-.92h.78v7.33H55.69V169.5H54.8Z" style="fill: rgb(38, 50, 56); transform-origin: 55.82px 171.425px;" id="el3wpks10w7xs" class="animable"></path><path d="M54,180a1.75,1.75,0,1,1,3.5,0v3.82a1.75,1.75,0,1,1-3.5,0Zm1.15,3.89c0,.52.23.72.6.72s.59-.2.59-.72v-4c0-.52-.23-.72-.59-.72s-.6.2-.6.72Z" style="fill: rgb(38, 50, 56); transform-origin: 55.75px 181.91px;" id="elhb5b0io8ry" class="animable"></path><path d="M54.8,189.63a1.14,1.14,0,0,0,1.26-.92h.78V196H55.69v-5.59H54.8Z" style="fill: rgb(38, 50, 56); transform-origin: 55.82px 192.355px;" id="el0k10cpjcdgn7" class="animable"></path><path d="M54,200.94a1.75,1.75,0,1,1,3.5,0v3.81a1.75,1.75,0,1,1-3.5,0Zm1.15,3.89c0,.52.23.72.6.72s.59-.2.59-.72v-4c0-.53-.23-.72-.59-.72s-.6.19-.6.72Z" style="fill: rgb(38, 50, 56); transform-origin: 55.75px 202.845px;" id="elizvz9bl3li" class="animable"></path><path d="M54.8,210.58a1.14,1.14,0,0,0,1.26-.92h.78V217H55.69v-5.59H54.8Z" style="fill: rgb(38, 50, 56); transform-origin: 55.82px 213.33px;" id="el5cys6w77a5t" class="animable"></path><path d="M54,221.89a1.75,1.75,0,1,1,3.5,0v3.81a1.75,1.75,0,1,1-3.5,0Zm1.15,3.88c0,.53.23.72.6.72s.59-.19.59-.72v-4c0-.52-.23-.72-.59-.72s-.6.2-.6.72Z" style="fill: rgb(38, 50, 56); transform-origin: 55.75px 223.795px;" id="el679xa12sn6v" class="animable"></path><path d="M54,232.36a1.75,1.75,0,1,1,3.5,0v3.81a1.75,1.75,0,1,1-3.5,0Zm1.15,3.89c0,.52.23.72.6.72s.59-.2.59-.72v-4c0-.52-.23-.72-.59-.72s-.6.2-.6.72Z" style="fill: rgb(38, 50, 56); transform-origin: 55.75px 234.265px;" id="ellzcg908pvcp" class="animable"></path><path d="M54,242.84a1.75,1.75,0,1,1,3.5,0v3.81a1.75,1.75,0,1,1-3.5,0Zm1.15,3.88c0,.52.23.72.6.72s.59-.2.59-.72v-4c0-.52-.23-.72-.59-.72s-.6.2-.6.72Z" style="fill: rgb(38, 50, 56); transform-origin: 55.75px 244.745px;" id="elnlttfpqwjrr" class="animable"></path><path d="M54.8,262.94a1.13,1.13,0,0,0,1.26-.92h.78v7.33H55.69v-5.59H54.8Z" style="fill: rgb(38, 50, 56); transform-origin: 55.82px 265.685px;" id="elcwgulna5ttq" class="animable"></path><path d="M61,189.63a1.15,1.15,0,0,0,1.27-.92h.77V196H61.91v-5.59H61Z" style="fill: rgb(38, 50, 56); transform-origin: 62.02px 192.355px;" id="elfkbv5x1n6as" class="animable"></path><path d="M61,200.1a1.15,1.15,0,0,0,1.27-.92h.77v7.33H61.91v-5.59H61Z" style="fill: rgb(38, 50, 56); transform-origin: 62.02px 202.845px;" id="eloj5uny272kr" class="animable"></path><path d="M60.22,211.41a1.75,1.75,0,1,1,3.49,0v3.82a1.75,1.75,0,1,1-3.49,0Zm1.15,3.89c0,.52.23.72.59.72s.6-.2.6-.72v-4c0-.52-.23-.72-.6-.72s-.59.2-.59.72Z" style="fill: rgb(38, 50, 56); transform-origin: 61.965px 213.32px;" id="el4qztq2qy0y3" class="animable"></path><path d="M60.22,221.89a1.75,1.75,0,1,1,3.49,0v3.81a1.75,1.75,0,1,1-3.49,0Zm1.15,3.88c0,.53.23.72.59.72s.6-.19.6-.72v-4c0-.52-.23-.72-.6-.72s-.59.2-.59.72Z" style="fill: rgb(38, 50, 56); transform-origin: 61.965px 223.795px;" id="elwv4chb8g48l" class="animable"></path><path d="M61,231.52a1.14,1.14,0,0,0,1.27-.92h.77v7.33H61.91v-5.59H61Z" style="fill: rgb(38, 50, 56); transform-origin: 62.02px 234.265px;" id="el9gx38mxzrbp" class="animable"></path><path d="M61,252.47a1.15,1.15,0,0,0,1.27-.92h.77v7.33H61.91v-5.59H61Z" style="fill: rgb(38, 50, 56); transform-origin: 62.02px 255.215px;" id="el26irpf6072z" class="animable"></path><path d="M47.76,180a1.75,1.75,0,1,1,3.5,0v3.82a1.75,1.75,0,1,1-3.5,0Zm1.16,3.89c0,.52.23.72.59.72s.6-.2.6-.72v-4c0-.52-.23-.72-.6-.72s-.59.2-.59.72Z" style="fill: rgb(38, 50, 56); transform-origin: 49.51px 181.91px;" id="eljk2tizh9elj" class="animable"></path><path d="M48.57,189.63a1.15,1.15,0,0,0,1.27-.92h.77V196H49.46v-5.59h-.89Z" style="fill: rgb(38, 50, 56); transform-origin: 49.59px 192.355px;" id="el6gnrtgvrs2u" class="animable"></path><path d="M48.57,200.1a1.15,1.15,0,0,0,1.27-.92h.77v7.33H49.46v-5.59h-.89Z" style="fill: rgb(38, 50, 56); transform-origin: 49.59px 202.845px;" id="elolen13af5ya" class="animable"></path><path d="M47.76,211.41a1.75,1.75,0,1,1,3.5,0v3.82a1.75,1.75,0,1,1-3.5,0Zm1.16,3.89c0,.52.23.72.59.72s.6-.2.6-.72v-4c0-.52-.23-.72-.6-.72s-.59.2-.59.72Z" style="fill: rgb(38, 50, 56); transform-origin: 49.51px 213.32px;" id="elhkakfw26n" class="animable"></path><path d="M48.57,221.05a1.15,1.15,0,0,0,1.27-.92h.77v7.33H49.46v-5.59h-.89Z" style="fill: rgb(38, 50, 56); transform-origin: 49.59px 223.795px;" id="ely65ql1rx83k" class="animable"></path><path d="M47.76,232.36a1.75,1.75,0,1,1,3.5,0v3.81a1.75,1.75,0,1,1-3.5,0Zm1.16,3.89c0,.52.23.72.59.72s.6-.2.6-.72v-4c0-.52-.23-.72-.6-.72s-.59.2-.59.72Z" style="fill: rgb(38, 50, 56); transform-origin: 49.51px 234.265px;" id="elqra7hvqtdd" class="animable"></path><path d="M41.54,159.05a1.75,1.75,0,1,1,3.49,0v3.81a1.75,1.75,0,1,1-3.49,0Zm1.15,3.88c0,.53.23.72.59.72s.6-.19.6-.72v-4c0-.53-.23-.73-.6-.73s-.59.2-.59.73Z" style="fill: rgb(38, 50, 56); transform-origin: 43.285px 160.955px;" id="eloln9r1oegq" class="animable"></path><path d="M42.34,179.16a1.15,1.15,0,0,0,1.27-.92h.77v7.32H43.23V180h-.89Z" style="fill: rgb(38, 50, 56); transform-origin: 43.36px 181.9px;" id="elopxyekpelcb" class="animable"></path><path d="M41.54,190.47a1.75,1.75,0,1,1,3.49,0v3.81a1.75,1.75,0,1,1-3.49,0Zm1.15,3.88c0,.53.23.72.59.72s.6-.19.6-.72V190.4c0-.53-.23-.73-.6-.73s-.59.2-.59.73Z" style="fill: rgb(38, 50, 56); transform-origin: 43.285px 192.375px;" id="elvou3kfvcuj" class="animable"></path><path d="M41.54,211.42a1.75,1.75,0,1,1,3.49,0v3.81a1.75,1.75,0,1,1-3.49,0Zm1.15,3.88c0,.52.23.72.59.72s.6-.2.6-.72v-4c0-.52-.23-.72-.6-.72s-.59.2-.59.72Z" style="fill: rgb(38, 50, 56); transform-origin: 43.285px 213.325px;" id="el3sx0lovonx4" class="animable"></path><path d="M41.54,221.89a1.75,1.75,0,1,1,3.49,0v3.81a1.75,1.75,0,1,1-3.49,0Zm1.15,3.88c0,.53.23.73.59.73s.6-.2.6-.73v-4c0-.53-.23-.73-.6-.73s-.59.2-.59.73Z" style="fill: rgb(38, 50, 56); transform-origin: 43.285px 223.795px;" id="elronswaa8rkt" class="animable"></path><path d="M41.54,232.36a1.75,1.75,0,1,1,3.49,0v3.81a1.75,1.75,0,1,1-3.49,0Zm1.15,3.89c0,.52.23.72.59.72s.6-.2.6-.72v-4c0-.52-.23-.72-.6-.72s-.59.2-.59.72Z" style="fill: rgb(38, 50, 56); transform-origin: 43.285px 234.265px;" id="eld7avgpnry4f" class="animable"></path><path d="M42.34,263a1.15,1.15,0,0,0,1.27-.93h.77v7.33H43.23v-5.59h-.89Z" style="fill: rgb(38, 50, 56); transform-origin: 43.36px 265.735px;" id="el1vuxb2d34fk" class="animable"></path></g><g id="freepik--icon-3--inject-86" class="animable" style="transform-origin: 393.13px 219.38px;"><path d="M393.13,256.61c-32.68-13.23-35.05-58.73-35.05-58.73h7v-5.44c16.59,0,28.05-10.29,28.05-10.29h0s11.46,10.29,28.05,10.29v5.44h7s-2.38,45.5-35.05,58.73Z" style="fill: none; stroke: rgb(38, 50, 56); stroke-linecap: round; stroke-linejoin: round; stroke-width: 1.10721px; transform-origin: 393.13px 219.38px;" id="elesr2dt4jkl5" class="animable"></path><path d="M393.13,250.6c-21.41-10-27.61-36.56-29.32-48h6.4v-5.72a51.58,51.58,0,0,0,22.92-8.7,51.63,51.63,0,0,0,22.93,8.7v5.72h6.38C420.71,214,414.47,240.6,393.13,250.6Z" style="fill: none; stroke: rgb(38, 50, 56); stroke-linecap: round; stroke-linejoin: round; stroke-width: 1.10721px; transform-origin: 393.125px 219.39px;" id="elg0avm3uqk97" class="animable"></path><rect x="380.23" y="212.97" width="25.79" height="16.57" rx="1.35" style="fill: rgb(38, 50, 56); transform-origin: 393.125px 221.255px;" id="elsa0lfec0apa" class="animable"></rect><path d="M393.59,199a9.28,9.28,0,0,0-9.73,9.26v1a.65.65,0,0,0,.65.65h2.34a.65.65,0,0,0,.65-.65v-.77a5.75,5.75,0,0,1,5.24-5.8,5.63,5.63,0,0,1,6,5.61v1a.65.65,0,0,0,.65.65h2.34a.65.65,0,0,0,.65-.65v-.7A9.45,9.45,0,0,0,393.59,199Z" style="fill: rgb(38, 50, 56); transform-origin: 393.121px 204.47px;" id="el8my0f5ws3jp" class="animable"></path><path d="M395.55,219.4a2.42,2.42,0,1,0-3.48,2.17l-.88,3.89h3.87l-.88-3.89A2.43,2.43,0,0,0,395.55,219.4Z" style="fill: rgb(255, 255, 255); stroke: rgb(38, 50, 56); stroke-linecap: round; stroke-linejoin: round; stroke-width: 1.10721px; transform-origin: 393.13px 221.217px;" id="el0dlwonj3sa1" class="animable"></path></g><g id="freepik--icon-2--inject-86" class="animable" style="transform-origin: 250.4px 73.67px;"><rect x="207.6" y="48.12" width="85.6" height="51.1" rx="3.32" style="fill: none; stroke: rgb(38, 50, 56); stroke-linecap: round; stroke-linejoin: round; stroke-width: 1.10721px; transform-origin: 250.4px 73.67px;" id="ele69wcrhuo1" class="animable"></rect><g id="eldc8y8jkzbrn"><rect x="214.42" y="55.26" width="27.07" height="36.81" rx="1.15" style="fill: none; stroke: rgb(38, 50, 56); stroke-linecap: round; stroke-linejoin: round; stroke-width: 1.10721px; transform-origin: 227.955px 73.665px; transform: rotate(180deg);" class="animable"></rect></g><path d="M228,92.07H215.64a1.22,1.22,0,0,1-1.22-1.22v-8.5s6.91-.3,8.07-1.77-.12-3.77-.12-3.77c-.42-.52-.52-4.21-.52-4.21l-.42-.11c-.41-.1-1-3.16-1-4.31a1.74,1.74,0,0,1,1-1.58s-1-7.46,6.53-7.46,6.52,7.46,6.52,7.46a1.74,1.74,0,0,1,1,1.58c0,1.15-.54,4.21-1,4.31l-.42.11s-.1,3.69-.52,4.21c0,0-1.29,2.3-.12,3.77s8.07,1.77,8.07,1.77v8.5a1.21,1.21,0,0,1-1.22,1.22Z" style="fill: rgb(38, 50, 56); transform-origin: 227.955px 75.605px;" id="elumbuom78a69" class="animable"></path><path d="M284.62,92.25H267.8A1.28,1.28,0,0,1,266.52,91h0a1.28,1.28,0,0,1,1.28-1.28h16.82A1.28,1.28,0,0,1,285.9,91h0A1.28,1.28,0,0,1,284.62,92.25Z" style="fill: rgb(38, 50, 56); transform-origin: 276.21px 90.985px;" id="el7kx1o65kvvr" class="animable"></path><path d="M284.62,57.65H249.75a1.28,1.28,0,0,1-1.28-1.28h0a1.28,1.28,0,0,1,1.28-1.28h34.87a1.28,1.28,0,0,1,1.28,1.28h0A1.28,1.28,0,0,1,284.62,57.65Z" style="fill: rgb(38, 50, 56); transform-origin: 267.185px 56.37px;" id="elpirzh0j4a6" class="animable"></path><path d="M269.75,66.3h-20A1.28,1.28,0,0,1,248.47,65h0a1.28,1.28,0,0,1,1.28-1.28h20A1.28,1.28,0,0,1,271,65h0A1.28,1.28,0,0,1,269.75,66.3Z" style="fill: rgb(38, 50, 56); transform-origin: 259.735px 65.01px;" id="elmo5lf9a9kgr" class="animable"></path><path d="M263.38,75H249.75a1.28,1.28,0,0,1-1.28-1.28h0a1.28,1.28,0,0,1,1.28-1.28h13.63a1.28,1.28,0,0,1,1.28,1.28h0A1.28,1.28,0,0,1,263.38,75Z" style="fill: rgb(38, 50, 56); transform-origin: 256.565px 73.72px;" id="elcmyg30tk7y8" class="animable"></path><path d="M269.75,83.6h-20a1.28,1.28,0,0,1-1.28-1.28h0A1.28,1.28,0,0,1,249.75,81h20A1.28,1.28,0,0,1,271,82.32h0A1.28,1.28,0,0,1,269.75,83.6Z" style="fill: rgb(38, 50, 56); transform-origin: 259.735px 82.3px;" id="elc27atl4895j" class="animable"></path></g><g id="freepik--icon-1--inject-86" class="animable" style="transform-origin: 106.935px 219.38px;"><polygon points="127.16 184.18 127.16 233.38 113.92 246.62 78.76 246.62 78.76 184.18 127.16 184.18" style="fill: none; stroke: rgb(38, 50, 56); stroke-linecap: round; stroke-linejoin: round; stroke-width: 1.10721px; transform-origin: 102.96px 215.4px;" id="elm8fz58k12o" class="animable"></polygon><polygon points="127.16 233.38 113.92 246.62 113.92 233.38 127.16 233.38" style="fill: rgb(38, 50, 56); stroke: rgb(38, 50, 56); stroke-linecap: round; stroke-linejoin: round; stroke-width: 1.10721px; transform-origin: 120.54px 240px;" id="el350h61em5ga" class="animable"></polygon><line x1="90.55" y1="192.14" x2="119.76" y2="192.14" style="fill: none; stroke: rgb(38, 50, 56); stroke-linecap: round; stroke-linejoin: round; stroke-width: 1.10721px; transform-origin: 105.155px 192.14px;" id="eldjm4qp8vc0w" class="animable"></line><line x1="86.15" y1="197.64" x2="119.76" y2="197.64" style="fill: none; stroke: rgb(38, 50, 56); stroke-linecap: round; stroke-linejoin: round; stroke-width: 1.10721px; transform-origin: 102.955px 197.64px;" id="elbbv4m8ap4up" class="animable"></line><line x1="86.15" y1="203.14" x2="119.76" y2="203.14" style="fill: none; stroke: rgb(38, 50, 56); stroke-linecap: round; stroke-linejoin: round; stroke-width: 1.10721px; transform-origin: 102.955px 203.14px;" id="el3fj2echp969" class="animable"></line><line x1="86.15" y1="208.64" x2="119.76" y2="208.64" style="fill: none; stroke: rgb(38, 50, 56); stroke-linecap: round; stroke-linejoin: round; stroke-width: 1.10721px; transform-origin: 102.955px 208.64px;" id="el7imjohjd9dh" class="animable"></line><line x1="86.15" y1="214.14" x2="119.76" y2="214.14" style="fill: none; stroke: rgb(38, 50, 56); stroke-linecap: round; stroke-linejoin: round; stroke-width: 1.10721px; transform-origin: 102.955px 214.14px;" id="elhm67g7yx01w" class="animable"></line><line x1="86.15" y1="219.64" x2="119.76" y2="219.64" style="fill: none; stroke: rgb(38, 50, 56); stroke-linecap: round; stroke-linejoin: round; stroke-width: 1.10721px; transform-origin: 102.955px 219.64px;" id="elnho4q6gl2fs" class="animable"></line><line x1="86.15" y1="225.13" x2="119.76" y2="225.13" style="fill: none; stroke: rgb(38, 50, 56); stroke-linecap: round; stroke-linejoin: round; stroke-width: 1.10721px; transform-origin: 102.955px 225.13px;" id="el67yv691w548" class="animable"></line><line x1="86.15" y1="230.63" x2="115.37" y2="230.63" style="fill: none; stroke: rgb(38, 50, 56); stroke-linecap: round; stroke-linejoin: round; stroke-width: 1.10721px; transform-origin: 100.76px 230.63px;" id="elulwfqsz85kd" class="animable"></line><polyline points="129.46 192.14 135.11 192.14 135.11 241.34 121.88 254.58 86.72 254.58 86.72 248.76" style="fill: none; stroke: rgb(38, 50, 56); stroke-linecap: round; stroke-linejoin: round; stroke-width: 1.10721px; transform-origin: 110.915px 223.36px;" id="elxfddtkqudsn" class="animable"></polyline><polygon points="135.11 241.34 121.88 254.58 121.88 241.34 135.11 241.34" style="fill: rgb(38, 50, 56); stroke: rgb(38, 50, 56); stroke-linecap: round; stroke-linejoin: round; stroke-width: 1.10721px; transform-origin: 128.495px 247.96px;" id="ellal3guuhc0n" class="animable"></polygon></g><g id="freepik--Fingerprint--inject-86" class="animable" style="transform-origin: 250.4px 219.38px;"><rect x="187.58" y="149.97" width="125.64" height="138.82" rx="4.24" style="fill: rgb(0, 255, 136); stroke: rgb(38, 50, 56); stroke-linecap: round; stroke-linejoin: round; stroke-width: 1.10721px; transform-origin: 250.4px 219.38px;" id="eln4l10v3phe" class="animable"></rect><g id="el1gzwepkkb4x"><g style="opacity: 0.5; transform-origin: 250.4px 219.375px;" class="animable"><line x1="310.69" y1="196.25" x2="190.11" y2="196.25" style="fill: none; stroke: rgb(255, 255, 255); stroke-linecap: round; stroke-linejoin: round; stroke-width: 1.10721px; transform-origin: 250.4px 196.25px;" id="elnhpeecyohx" class="animable"></line><line x1="310.69" y1="211.67" x2="190.11" y2="211.67" style="fill: none; stroke: rgb(255, 255, 255); stroke-linecap: round; stroke-linejoin: round; stroke-width: 1.10721px; transform-origin: 250.4px 211.67px;" id="eltelw3ept4i" class="animable"></line><line x1="310.69" y1="227.09" x2="190.11" y2="227.09" style="fill: none; stroke: rgb(255, 255, 255); stroke-linecap: round; stroke-linejoin: round; stroke-width: 1.10721px; transform-origin: 250.4px 227.09px;" id="elz84pz10neme" class="animable"></line><line x1="310.69" y1="242.51" x2="190.11" y2="242.51" style="fill: none; stroke: rgb(255, 255, 255); stroke-linecap: round; stroke-linejoin: round; stroke-width: 1.10721px; transform-origin: 250.4px 242.51px;" id="elrjo2bxs0in" class="animable"></line><line x1="310.69" y1="257.93" x2="190.11" y2="257.93" style="fill: none; stroke: rgb(255, 255, 255); stroke-linecap: round; stroke-linejoin: round; stroke-width: 1.10721px; transform-origin: 250.4px 257.93px;" id="el04lereezjtqk" class="animable"></line><line x1="310.69" y1="273.36" x2="190.11" y2="273.36" style="fill: none; stroke: rgb(255, 255, 255); stroke-linecap: round; stroke-linejoin: round; stroke-width: 1.10721px; transform-origin: 250.4px 273.36px;" id="elh7all29ecg" class="animable"></line><line x1="310.69" y1="180.82" x2="190.11" y2="180.82" style="fill: none; stroke: rgb(255, 255, 255); stroke-linecap: round; stroke-linejoin: round; stroke-width: 1.10721px; transform-origin: 250.4px 180.82px;" id="elhpf4c9i24r7" class="animable"></line><line x1="310.69" y1="165.4" x2="190.11" y2="165.4" style="fill: none; stroke: rgb(255, 255, 255); stroke-linecap: round; stroke-linejoin: round; stroke-width: 1.10721px; transform-origin: 250.4px 165.4px;" id="elkag0tx11ex" class="animable"></line><line x1="281.88" y1="286.31" x2="281.88" y2="152.44" style="fill: none; stroke: rgb(255, 255, 255); stroke-linecap: round; stroke-linejoin: round; stroke-width: 1.10721px; transform-origin: 281.88px 219.375px;" id="eleol35iqdzpn" class="animable"></line><line x1="266.14" y1="286.31" x2="266.14" y2="152.44" style="fill: none; stroke: rgb(255, 255, 255); stroke-linecap: round; stroke-linejoin: round; stroke-width: 1.10721px; transform-origin: 266.14px 219.375px;" id="el2wzsghci7y" class="animable"></line><line x1="250.4" y1="286.31" x2="250.4" y2="152.44" style="fill: none; stroke: rgb(255, 255, 255); stroke-linecap: round; stroke-linejoin: round; stroke-width: 1.10721px; transform-origin: 250.4px 219.375px;" id="elcqakxitjqpw" class="animable"></line><line x1="234.66" y1="286.31" x2="234.66" y2="152.44" style="fill: none; stroke: rgb(255, 255, 255); stroke-linecap: round; stroke-linejoin: round; stroke-width: 1.10721px; transform-origin: 234.66px 219.375px;" id="el81ahk3p6fwy" class="animable"></line><line x1="218.92" y1="286.31" x2="218.92" y2="152.44" style="fill: none; stroke: rgb(255, 255, 255); stroke-linecap: round; stroke-linejoin: round; stroke-width: 1.10721px; transform-origin: 218.92px 219.375px;" id="elj8eiw12i5z" class="animable"></line><line x1="203.19" y1="286.31" x2="203.19" y2="152.44" style="fill: none; stroke: rgb(255, 255, 255); stroke-linecap: round; stroke-linejoin: round; stroke-width: 1.10721px; transform-origin: 203.19px 219.375px;" id="elbkeb1cx7eqb" class="animable"></line><line x1="297.62" y1="286.31" x2="297.62" y2="152.44" style="fill: none; stroke: rgb(255, 255, 255); stroke-linecap: round; stroke-linejoin: round; stroke-width: 1.10721px; transform-origin: 297.62px 219.375px;" id="elos7mus7snae" class="animable"></line></g></g><path d="M246,261.67a148.87,148.87,0,0,1,5.51-20.51c.47-1.35,1-2.71,1.58-4.16,1.37-3.5,4.18-10.65,3.12-12.78a1.41,1.41,0,0,0-1.17-.81.39.39,0,0,0-.29.11c-3.12,2.55-5.13,9.62-6.59,14.78l-.49,1.74a133.29,133.29,0,0,0-4.1,21.18" style="fill: none; stroke: rgb(38, 50, 56); stroke-linecap: round; stroke-linejoin: round; stroke-width: 1.10721px; transform-origin: 250.007px 242.54px;" id="eli9x46ema3w" class="animable"></path><path d="M250.63,262a143.74,143.74,0,0,1,5.23-19.31c.44-1.29,1-2.64,1.53-4.06,2.19-5.57,4.91-12.47,2.95-16.42a6,6,0,0,0-5.26-3.34A4.91,4.91,0,0,0,251.9,220c-4.23,3.45-6.37,11-8.09,17.06l-.49,1.73a133.57,133.57,0,0,0-4.13,21" style="fill: none; stroke: rgb(38, 50, 56); stroke-linecap: round; stroke-linejoin: round; stroke-width: 1.10721px; transform-origin: 250.102px 240.435px;" id="el6tvvthkbxid" class="animable"></path><path d="M255.37,261.55a139.12,139.12,0,0,1,4.79-17.38c2.38-6.79,7.74-17,4.26-24-2.85-5.73-10.31-7.86-15.4-3.7-5.82,4.74-8.13,14.25-10.09,21.06a137.78,137.78,0,0,0-4.07,20" style="fill: none; stroke: rgb(38, 50, 56); stroke-linecap: round; stroke-linejoin: round; stroke-width: 1.10721px; transform-origin: 250.211px 237.924px;" id="el7e63z0drcuy" class="animable"></path><path d="M260.35,260.17a127.94,127.94,0,0,1,4.12-14.49c.39-1.13.89-2.39,1.42-3.74,2.84-7.23,6.38-16.24,2.61-23.82a15.15,15.15,0,0,0-13.42-8.4,14,14,0,0,0-8.94,3.19c-6.46,5.27-9,14.36-11.11,21.65l-.48,1.69a136.16,136.16,0,0,0-3.83,18.09" style="fill: none; stroke: rgb(38, 50, 56); stroke-linecap: round; stroke-linejoin: round; stroke-width: 1.10721px; transform-origin: 250.429px 234.945px;" id="eloq0t3shpce9" class="animable"></path><path d="M265.67,257.54c.93-3.66,1.95-7.05,3.1-10.35.38-1.07.85-2.28,1.35-3.55,3-7.68,7.13-18.16,2.46-27.54a19.71,19.71,0,0,0-17.5-10.94,18.48,18.48,0,0,0-11.82,4.22c-7.58,6.18-10.37,16-12.62,23.94l-.48,1.68a137.93,137.93,0,0,0-3.39,15.07" style="fill: none; stroke: rgb(38, 50, 56); stroke-linecap: round; stroke-linejoin: round; stroke-width: 1.10721px; transform-origin: 250.728px 231.35px;" id="eltxj3pw67m8" class="animable"></path><path d="M271.16,253.09c1-7.32,6.9-16,7.48-26.15.53-9.3-2.53-15.26-4.7-18.25a5.52,5.52,0,0,1-.64-5.12,19.74,19.74,0,0,0-.14-13.12" style="fill: none; stroke: rgb(38, 50, 56); stroke-linecap: round; stroke-linejoin: round; stroke-width: 1.10721px; transform-origin: 274.93px 221.77px;" id="elha83iwy64do" class="animable"></path><path d="M257.3,176.78C265,181.6,270,189.19,270.39,199c.13,3.52-2.73,4.73-6.31,3.64-7.49-2.28-25.34-8.12-36.22,22.47a117.4,117.4,0,0,0-4.6,19.47" style="fill: none; stroke: rgb(38, 50, 56); stroke-linecap: round; stroke-linejoin: round; stroke-width: 1.10721px; transform-origin: 246.827px 210.68px;" id="elgzi60s2eh5j" class="animable"></path><path d="M242,177.28a29.44,29.44,0,0,1,13.83,3.24c7.31,3.93,11.91,13.17,9.56,15.52-2.61,2.61-7.46-3.69-22.29,2.39-7.13,2.92-12.19,8.87-15.63,15.63a67.1,67.1,0,0,0-3.92,9.58,116.41,116.41,0,0,0-3.4,12.9" style="fill: none; stroke: rgb(38, 50, 56); stroke-linecap: round; stroke-linejoin: round; stroke-width: 1.10721px; transform-origin: 243.079px 206.909px;" id="elb6rgl9aodn5" class="animable"></path><path d="M233.57,182.92a32.43,32.43,0,0,1,8-1.07c13.09-.3,18,6.68,16.56,8.45-1.21,1.49-3.9.65-7.59,1.1-10.65,1.31-19.07,7.37-24.74,16.33a65.22,65.22,0,0,0-6.64,14.48c-.3.91-.59,1.83-.87,2.75" style="fill: none; stroke: rgb(38, 50, 56); stroke-linecap: round; stroke-linejoin: round; stroke-width: 1.10721px; transform-origin: 238.331px 203.4px;" id="elglfmxrcu0h" class="animable"></path><path d="M227.4,190.45a23.14,23.14,0,0,1,15.46-5.12c1.66,0,5.76.54,6.31,2.11.73,2.06-5.93-.74-15.58,5.69-12.37,8.25-13.87,16.07-13.87,16.07" style="fill: none; stroke: rgb(38, 50, 56); stroke-linecap: round; stroke-linejoin: round; stroke-width: 1.10721px; transform-origin: 234.472px 197.256px;" id="el3n8huu9jx53" class="animable"></path><path d="M276.41,247.55s6.71-14.49,6-25.69c-.44-7.21-4-11.73-4.56-14.94s1-4,.58-6.94" style="fill: none; stroke: rgb(38, 50, 56); stroke-linecap: round; stroke-linejoin: round; stroke-width: 1.10721px; transform-origin: 279.436px 223.765px;" id="eli5cjsz2x7y" class="animable"></path><polyline points="196.04 179.34 196.04 158.88 216.5 158.88" style="fill: none; stroke: rgb(38, 50, 56); stroke-linecap: round; stroke-linejoin: round; stroke-width: 1.10721px; transform-origin: 206.27px 169.11px;" id="elqe8elzoz3nk" class="animable"></polyline><polyline points="216.5 279.88 196.04 279.88 196.04 259.42" style="fill: none; stroke: rgb(38, 50, 56); stroke-linecap: round; stroke-linejoin: round; stroke-width: 1.10721px; transform-origin: 206.27px 269.65px;" id="ellth8a6acjr" class="animable"></polyline><polyline points="304.77 179.34 304.77 158.88 284.31 158.88" style="fill: none; stroke: rgb(38, 50, 56); stroke-linecap: round; stroke-linejoin: round; stroke-width: 1.10721px; transform-origin: 294.54px 169.11px;" id="elb3suoqucev" class="animable"></polyline><polyline points="284.31 279.88 304.77 279.88 304.77 259.42" style="fill: none; stroke: rgb(38, 50, 56); stroke-linecap: round; stroke-linejoin: round; stroke-width: 1.10721px; transform-origin: 294.54px 269.65px;" id="el3oaaj0y67to" class="animable"></polyline></g><g id="freepik--Hand--inject-86" class="animable" style="transform-origin: 303.713px 356.746px;"><path d="M391.68,468c-5.34-8-10.94-16.44-15.54-23.43l0,0c-5.88-8.91-10.12-15.42-10.12-15.42-2.25-10.53-5.44-14.66-8.65-23.31s-.56-16.36.77-27.07-.77-20.69-1.89-27.46.19-13.16,0-14.66-6.58-9.4-9-15.23a24.82,24.82,0,0,0-4.53-7.08,20.7,20.7,0,0,0-7.68-5.51,16.67,16.67,0,0,0-3.82-1c-3-.43-5.42.05-7.84.05-3.39,0-10.53-5.82-15.23-6.75a23.61,23.61,0,0,0-2.64-.37h0c-3.89-.37-8,0-12.55.36s-9.84-3.95-14.1-5.3l-.07,0a6.56,6.56,0,0,0-2.94-.32c-4.51.75-13,1.5-13,1.5s-.75-5.82-1.13-13.72c-.07-1.37-.17-2.69-.29-4v0c-.44-4.88-1.14-9.24-1.25-13.23,0-1,0-2.07,0-3.07.37-5.62.2-10,0-18.64,0-.29,0-.6,0-.91,0-2.69,0-5.26-.16-7.58a0,0,0,0,0,0,0c-.31-5.63-1.56-9.79-7.16-10.65-4.89-.75-8.27,1.69-10.34,9.78s-3.57,7.52-4.13,19.36-3.21,19.38-2.83,25.39-.94,17.67-.94,17.67c-2.25-1.13-4.32-.19-4.71.75s-2.05,10.16-3.38,16.74c-1.16,5.85-6.49,11.26-8.45,15.29l0,.09a8.84,8.84,0,0,0-.52,1.35c-1.13,4.14-.56,13-.56,24.26s-2.82,22.94,0,30.45a15.47,15.47,0,0,0,2.49,4.22c4.33,5.35,12.28,10,19.51,18.53,9,10.72,15.42,18.62,21.43,22.2,4.31,2.54,6.2,4.62,7,7.36v0a14.77,14.77,0,0,1,.49,3.64c.08,2.4,1.38,4.23,3.58,7.27a97.43,97.43,0,0,1,9,14.78c2.41,4.83,6.1,14,10,24.16Z" style="fill: rgb(255, 255, 255); transform-origin: 303.713px 356.781px;" id="elxcao93cflve" class="animable"></path><g id="elwhv9n4ykt3r"><path d="M260.15,262.93c-.06,1-.07,2,0,3.07-7.19-1.36-21.07,2.19-21.28,6.43-.24,5.17-.87,17.39,1.76,20.24s8.27,4.67,8.27,4.67a12,12,0,0,0-1.24.16h0l-.14,0a9,9,0,0,0-4.7,2.64h0c-5.5,5.64-5.73,18.14-3.93,24.16,7.53,25-4.66,44.78-9,42.38s-4.69-23.89-3.38-28.92a33.37,33.37,0,0,0,1.15-9c-1.92-.64-5.95.29-9.65,1.44l0-.09c2-4,7.29-9.44,8.45-15.29,1.33-6.58,3-15.8,3.38-16.74s2.46-1.88,4.71-.75c0,0,1.32-11.65.94-17.67s2.26-13.54,2.83-25.39,2.06-11.27,4.13-19.36,5.45-10.53,10.34-9.78c5.6.86,6.85,5,7.16,10.65a19.66,19.66,0,0,0-2-1.66,8.91,8.91,0,0,0-6.23-1.84c-2.59.36-4.86,3-6.3,5.72h0c-2.07,4-2.41,8.29.5,6.82,3.3-1.65,10.11-1.1,14.26-.55C260.35,252.9,260.52,257.31,260.15,262.93Z" style="fill: rgb(0, 255, 136); opacity: 0.4; transform-origin: 239.19px 295.94px;" class="animable"></path></g><g id="elzpztkdow2p"><path d="M267.83,442.25a14.77,14.77,0,0,0-.49-3.64v0c-.79-2.74-2.68-4.82-7-7.36-6-3.58-12.41-11.48-21.43-22.2-7.23-8.57-15.18-13.18-19.51-18.53,5.45,2.95,12.85,1.43,15.18,6.1,3.39,6.74,19.31,17,19.31,17C269.43,429,267.83,442.25,267.83,442.25Z" style="fill: rgb(0, 255, 136); opacity: 0.4; transform-origin: 243.638px 416.385px;" class="animable"></path></g><g id="el1oc2lww0ac5"><path d="M278.7,295.78c-1.83-.37-6.79,11.86-7.26,16.2-1.25,11.25,4.52,45.93-2.9,45.15-3.07-.32-6.67-16.52-6.88-24.07-.67-22.93.25-32.46.25-32.46s-1.64-12.7-.54-21.35c.12,1.3.22,2.62.29,4,.38,7.9,1.13,13.72,1.13,13.72s8.46-.75,13-1.5A6.56,6.56,0,0,1,278.7,295.78Z" style="fill: rgb(0, 255, 136); opacity: 0.4; transform-origin: 269.845px 318.196px;" class="animable"></path></g><g id="eloxpu9u7mdmk"><path d="M305.42,300.75c-4,.36-8,4.27-11.29,5-4,.85-11.35-8.16-15.36-9.92,4.26,1.35,9.6,5.59,14.1,5.3S301.53,300.38,305.42,300.75Z" style="fill: rgb(0, 255, 136); opacity: 0.4; transform-origin: 292.095px 300.818px;" class="animable"></path></g><g id="elzkq6bvrsauq"><path d="M331.17,307.82a31.47,31.47,0,0,0-4.73,8.21c-3.22,10.41-.18,49.8-5.37,43.35-6.76-8.38.3-37.45-4.63-48.55-1.56-3.55-7.13-9.23-8.34-9.71,4.7.93,11.84,6.75,15.23,6.75C325.75,307.87,328.18,307.39,331.17,307.82Z" style="fill: rgb(0, 255, 136); opacity: 0.4; transform-origin: 319.635px 330.605px;" class="animable"></path></g><g id="elh0pj1zyb4at"><path d="M376.12,444.56c-5.27-5.94-10.79-11.6-14.4-13.72-8.79-5.18-11.31-10.54-12.07-19.47s1.51-8.74,4.14-17.57-2.26-19.75-1.88-17.39-3.77,18.7-6.82,19.51-4.08-10.21-4.46-19.19,4.51-50.8,3.14-59a11.55,11.55,0,0,0-1.1-3.42,24.82,24.82,0,0,1,4.53,7.08c2.45,5.83,8.84,13.73,9,15.23s-1.13,7.9,0,14.66,3.2,16.73,1.89,27.46-4,18.42-.77,27.07,6.4,12.78,8.65,23.31C366,429.14,370.24,435.65,376.12,444.56Z" style="fill: rgb(0, 255, 136); opacity: 0.4; transform-origin: 358.364px 379.435px;" class="animable"></path></g><g id="elfwbak3vm6hg"><path d="M296.75,323c2,2.1,3.26,29.62,4.39,36.39s-2.38,23-4.39,18.06S288.61,314.44,296.75,323Z" style="fill: rgb(0, 255, 136); opacity: 0.4; transform-origin: 297.001px 350.256px;" class="animable"></path></g><path d="M289,484.6c-3.32-8.58-6.39-16.09-8.49-20.3a97.43,97.43,0,0,0-9-14.78c-2.2-3-3.5-4.87-3.58-7.27a14.77,14.77,0,0,0-.49-3.64v0c-.79-2.74-2.68-4.82-7-7.36-6-3.58-12.41-11.48-21.43-22.2-7.23-8.57-15.18-13.18-19.51-18.53a15.47,15.47,0,0,1-2.49-4.22c-2.82-7.51,0-19.18,0-30.45s-.57-20.12.56-24.26a8.84,8.84,0,0,1,.52-1.35l0-.09c2-4,7.29-9.44,8.45-15.29,1.33-6.58,3-15.8,3.38-16.74s2.46-1.88,4.71-.75c0,0,1.32-11.65.94-17.67s2.26-13.54,2.83-25.39,2.06-11.27,4.13-19.36,5.45-10.53,10.34-9.78c5.6.86,6.85,5,7.16,10.65a0,0,0,0,1,0,0c.13,2.32.11,4.89.16,7.58,0,.31,0,.62,0,.91.18,8.61.35,13,0,18.64-.06,1-.07,2,0,3.07.11,4,.81,8.35,1.25,13.23v0c.12,1.3.22,2.62.29,4,.38,7.9,1.13,13.72,1.13,13.72s8.46-.75,13-1.5a6.56,6.56,0,0,1,2.94.32l.07,0c4.26,1.35,9.6,5.59,14.1,5.3s8.66-.73,12.55-.36h0a23.61,23.61,0,0,1,2.64.37c4.7.93,11.84,6.75,15.23,6.75,2.42,0,4.85-.48,7.84-.05a16.67,16.67,0,0,1,3.82,1,20.7,20.7,0,0,1,7.68,5.51,24.82,24.82,0,0,1,4.53,7.08c2.45,5.83,8.84,13.73,9,15.23s-1.13,7.9,0,14.66,3.2,16.73,1.89,27.46-4,18.42-.77,27.07,6.4,12.78,8.65,23.31c0,0,4.24,6.51,10.12,15.42l0,0c4.08,6.19,8.94,13.55,13.72,20.7" style="fill: none; stroke: rgb(38, 50, 56); stroke-linecap: round; stroke-linejoin: round; stroke-width: 1.10721px; transform-origin: 302.813px 354.821px;" id="elff4cwypo8i7" class="animable"></path><path d="M234.58,297.34c0,8.28-.75,18.55-2,22.82s-.41,18.55-2.71,24.56" style="fill: none; stroke: rgb(38, 50, 56); stroke-linecap: round; stroke-linejoin: round; stroke-width: 1.10721px; transform-origin: 232.225px 321.03px;" id="elly7u6mtktun" class="animable"></path><path d="M238.85,303.86s5.76-6.52,10-6.52,8.53,2.76,13,3.26,9.21-2.83,13.54-3.63" style="fill: none; stroke: rgb(38, 50, 56); stroke-linecap: round; stroke-linejoin: round; stroke-width: 1.10721px; transform-origin: 257.12px 300.415px;" id="el5rmint6eag" class="animable"></path><path d="M242.1,273.69s7.78-2.84,11.79,0" style="fill: none; stroke: rgb(38, 50, 56); stroke-linecap: round; stroke-linejoin: round; stroke-width: 1.10721px; transform-origin: 247.995px 273.059px;" id="el54jt2qbfeur" class="animable"></path><path d="M248,270s2.38-.65,5.89,1.05" style="fill: none; stroke: rgb(38, 50, 56); stroke-linecap: round; stroke-linejoin: round; stroke-width: 1.10721px; transform-origin: 250.945px 270.464px;" id="elw3p63m8c1ia" class="animable"></path><path d="M245.92,250a18.41,18.41,0,0,1,8,0" style="fill: none; stroke: rgb(38, 50, 56); stroke-linecap: round; stroke-linejoin: round; stroke-width: 1.10721px; transform-origin: 249.92px 249.78px;" id="el9onn58akfdc" class="animable"></path><path d="M218,330.11s5-2.43,7-2.68" style="fill: none; stroke: rgb(38, 50, 56); stroke-linecap: round; stroke-linejoin: round; stroke-width: 1.10721px; transform-origin: 221.5px 328.77px;" id="elo6g8rsq1o8p" class="animable"></path><path d="M231.21,337.81s-3,4.66-3.56,6.91" style="fill: none; stroke: rgb(38, 50, 56); stroke-linecap: round; stroke-linejoin: round; stroke-width: 1.10721px; transform-origin: 229.43px 341.265px;" id="el07jqtiqdp8za" class="animable"></path><path d="M245.92,229.66s-1.2,9.57,0,10.42,10.47,1.66,11.23,0,.89-8.67.89-8.67S252.49,221.88,245.92,229.66Z" style="fill: none; stroke: rgb(38, 50, 56); stroke-linecap: round; stroke-linejoin: round; stroke-width: 1.10721px; transform-origin: 251.713px 233.824px;" id="eltq5ydwt45v" class="animable"></path><path d="M226.5,314.83s7.69-3.88,7.87-9.43-2.08-5.49-4.94-5.52" style="fill: none; stroke: rgb(38, 50, 56); stroke-linecap: round; stroke-linejoin: round; stroke-width: 1.10721px; transform-origin: 230.44px 307.355px;" id="elzq8sko52fyr" class="animable"></path><path d="M346.39,327.43c.25,8.77-2.25,34.34-2.51,38.1s0,13.37,0,13.37" style="fill: none; stroke: rgb(38, 50, 56); stroke-linecap: round; stroke-linejoin: round; stroke-width: 1.10721px; transform-origin: 345.086px 353.165px;" id="el0mznmzn2j77" class="animable"></path><path d="M291.49,307.35c8.27,12,0,7.48,5.26,64.95" style="fill: none; stroke: rgb(38, 50, 56); stroke-linecap: round; stroke-linejoin: round; stroke-width: 1.10721px; transform-origin: 294.12px 339.825px;" id="eluhx02zczfyi" class="animable"></path><path d="M366,429.14s-7.33-5.7-8.59-9" style="fill: none; stroke: rgb(38, 50, 56); stroke-linecap: round; stroke-linejoin: round; stroke-width: 1.10721px; transform-origin: 361.705px 424.64px;" id="elkbk6lphkn8" class="animable"></path><path d="M263.66,426.44c2.2,3.65,3.59,11.65,3.67,12.14v0" style="fill: none; stroke: rgb(38, 50, 56); stroke-linecap: round; stroke-linejoin: round; stroke-width: 1.10721px; transform-origin: 265.495px 432.51px;" id="elvspqzulxwi" class="animable"></path></g><defs>     <filter id="active" height="200%">         <feMorphology in="SourceAlpha" result="DILATED" operator="dilate" radius="2"></feMorphology>                <feFlood flood-color="#32DFEC" flood-opacity="1" result="PINK"></feFlood>        <feComposite in="PINK" in2="DILATED" operator="in" result="OUTLINE"></feComposite>        <feMerge>            <feMergeNode in="OUTLINE"></feMergeNode>            <feMergeNode in="SourceGraphic"></feMergeNode>        </feMerge>    </filter>    <filter id="hover" height="200%">        <feMorphology in="SourceAlpha" result="DILATED" operator="dilate" radius="2"></feMorphology>                <feFlood flood-color="#ff0000" flood-opacity="0.5" result="PINK"></feFlood>        <feComposite in="PINK" in2="DILATED" operator="in" result="OUTLINE"></feComposite>        <feMerge>            <feMergeNode in="OUTLINE"></feMergeNode>            <feMergeNode in="SourceGraphic"></feMergeNode>        </feMerge>            <feColorMatrix type="matrix" values="0   0   0   0   0                0   1   0   0   0                0   0   0   0   0                0   0   0   1   0 "></feColorMatrix>    </filter></defs></svg>